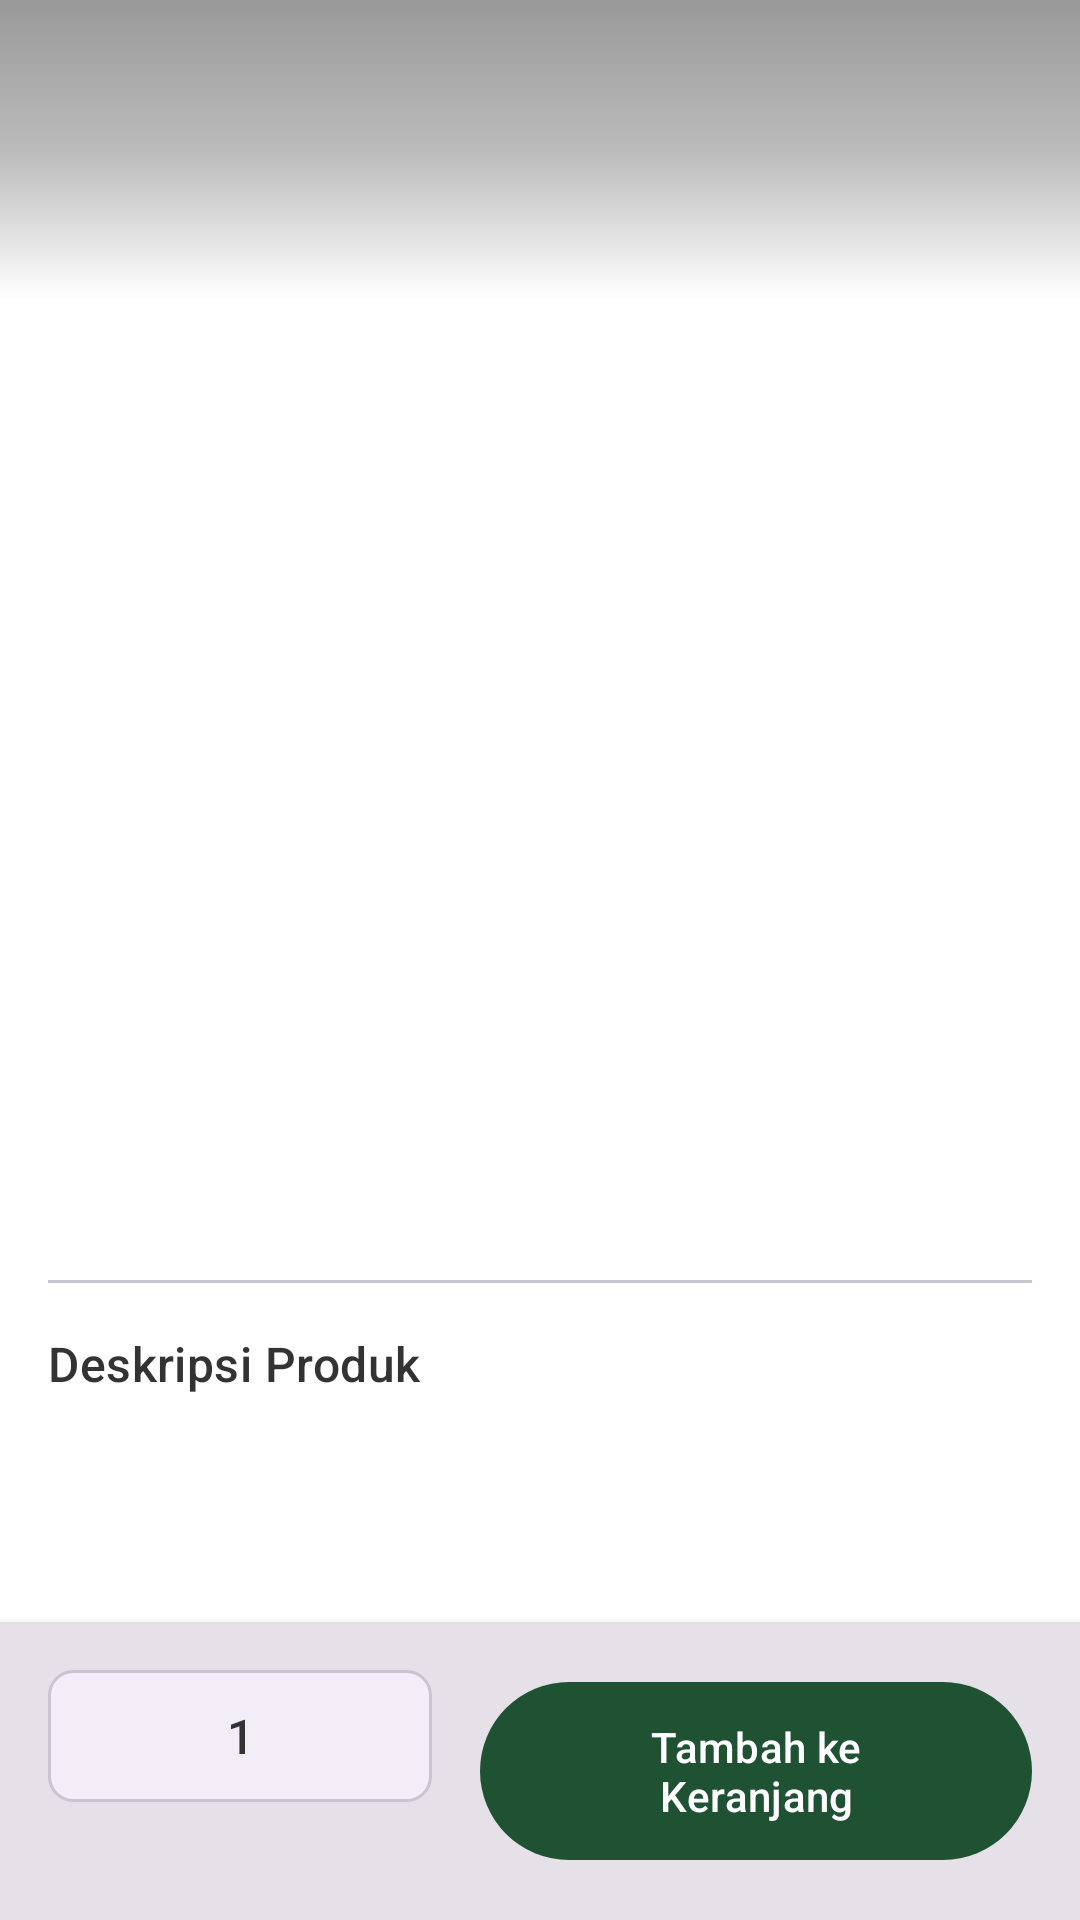

Here is an Android app screen rendered from its layout file. Give the layout XML and the strings, colors and styles it references.
<!-- AndroidManifest.xml: application theme Theme.Shopeehijau -->
<!-- res/layout/activity_product_detail.xml -->
<?xml version="1.0" encoding="utf-8"?>
<androidx.coordinatorlayout.widget.CoordinatorLayout xmlns:android="http://schemas.android.com/apk/res/android"
    xmlns:app="http://schemas.android.com/apk/res-auto"
    xmlns:tools="http://schemas.android.com/tools"
    android:layout_width="match_parent"
    android:layout_height="match_parent"
    android:fitsSystemWindows="true"
    android:background="?attr/colorSurface"
    tools:context=".activities.buyer.ProductDetailActivity">

    <com.google.android.material.appbar.AppBarLayout
        android:id="@+id/appBarDetail" android:layout_width="match_parent"
        android:layout_height="280dp"
        android:fitsSystemWindows="true"
        android:theme="@style/ThemeOverlay.AppCompat.Dark.ActionBar">

        <com.google.android.material.appbar.CollapsingToolbarLayout
            android:id="@+id/collapsing_toolbar_detail"
            android:layout_width="match_parent"
            android:layout_height="match_parent"
            android:fitsSystemWindows="true"
            app:contentScrim="?attr/colorPrimary"
            app:layout_scrollFlags="scroll|exitUntilCollapsed|snap"
            app:title=" "
            app:expandedTitleMarginStart="24dp"
            app:expandedTitleMarginEnd="64dp"
            app:expandedTitleTextAppearance="@style/TextAppearance.AppCompat.Title"
            app:collapsedTitleTextAppearance="@style/TextAppearance.AppCompat.Widget.ActionBar.Title">

            <ImageView
                android:id="@+id/ivProductImageDetail"
                android:layout_width="match_parent"
                android:layout_height="match_parent"
                android:fitsSystemWindows="true"
                android:scaleType="centerCrop"
                tools:src="@tools:sample/backgrounds/scenic"
                app:layout_collapseMode="parallax"
                android:contentDescription="Gambar Produk Detail"/>

            <View
                android:layout_width="match_parent"
                android:layout_height="100dp"
                android:background="@drawable/scrim_top_to_bottom"
                android:layout_gravity="top"
                app:layout_collapseMode="parallax"/>

            <androidx.appcompat.widget.Toolbar
                android:id="@+id/toolbarDetail"
                android:layout_width="match_parent"
                android:layout_height="?attr/actionBarSize"
                app:layout_collapseMode="pin"
                app:popupTheme="@style/ThemeOverlay.AppCompat.Light" />

        </com.google.android.material.appbar.CollapsingToolbarLayout>
    </com.google.android.material.appbar.AppBarLayout>

    <FrameLayout
        android:id="@+id/productDetailContentContainer" android:layout_width="match_parent"
        android:layout_height="match_parent"
        app:layout_behavior="@string/appbar_scrolling_view_behavior">

        <androidx.core.widget.NestedScrollView
            android:layout_width="match_parent"
            android:layout_height="match_parent">

            <LinearLayout
                android:layout_width="match_parent"
                android:layout_height="wrap_content"
                android:orientation="vertical"
                android:paddingTop="24dp"
                android:paddingBottom="80dp" android:paddingHorizontal="16dp"
                android:clipToPadding="false">

                <TextView
                    android:id="@+id/tvProductNameDetail"
                    android:layout_width="wrap_content"
                    android:layout_height="wrap_content"
                    tools:text="Nama Produk Super Detail dan Menarik Perhatian Pembeli"
                    android:textAppearance="?attr/textAppearanceHeadlineMedium"
                    android:textColor="?attr/colorOnSurface"/>

                <TextView
                    android:id="@+id/tvProductPriceDetail"
                    android:layout_width="wrap_content"
                    android:layout_height="wrap_content"
                    tools:text="Rp 199.000"
                    android:textAppearance="?attr/textAppearanceHeadlineSmall"
                    android:textColor="?attr/colorPrimary"
                    android:textStyle="bold"
                    android:layout_marginTop="12dp"/>

                <TextView
                    android:id="@+id/tvProductStockDetail"
                    android:layout_width="wrap_content"
                    android:layout_height="wrap_content"
                    tools:text="Stok Tersedia: 5 buah"
                    android:textAppearance="?attr/textAppearanceBodyMedium"
                    android:textColor="?attr/colorOnSurfaceVariant"
                    android:layout_marginTop="6dp"/>

                <com.google.android.material.divider.MaterialDivider
                    android:layout_width="match_parent"
                    android:layout_height="wrap_content"
                    android:layout_marginTop="16dp"
                    android:layout_marginBottom="16dp"/>

                <TextView
                    android:layout_width="wrap_content"
                    android:layout_height="wrap_content"
                    android:text="Deskripsi Produk"
                    android:textAppearance="?attr/textAppearanceTitleMedium"
                    android:textColor="?attr/colorOnSurface"/>

                <TextView
                    android:id="@+id/tvProductDescriptionDetail"
                    android:layout_width="match_parent"
                    android:layout_height="wrap_content"
                    tools:text="Ini adalah deskripsi yang sangat panjang tentang produk yang luar biasa ini. Dijamin segar dan berkualitas tinggi, dipanen langsung dari kebun petani lokal dengan cinta dan perhatian penuh. Mengandung berbagai macam vitamin dan mineral yang baik untuk kesehatan tubuh Anda dan keluarga."
                    android:textAppearance="?attr/textAppearanceBodyMedium"
                    android:textColor="?attr/colorOnSurfaceVariant"
                    android:layout_marginTop="8dp"
                    android:lineSpacingMultiplier="1.3"/>

            </LinearLayout>
        </androidx.core.widget.NestedScrollView>
    </FrameLayout>

    <LinearLayout
        android:id="@+id/productDetailActionContainer" android:layout_width="match_parent"
        android:layout_height="wrap_content"
        android:orientation="horizontal"
        android:layout_gravity="bottom"
        android:padding="16dp"
        android:background="?attr/colorSurfaceContainerHighest"
        android:elevation="4dp">

        <LinearLayout
            android:layout_width="wrap_content"
            android:layout_height="wrap_content"
            android:orientation="horizontal"
            android:gravity="center_vertical"
            android:background="@drawable/quantity_selector_background"
            android:padding="4dp">

            <ImageButton
                android:id="@+id/btnDecreaseQuantityDetail"
                android:layout_width="36dp"
                android:layout_height="36dp"
                android:src="@drawable/ic_remove_24"
                app:tint="?attr/colorPrimary"
                android:background="?attr/selectableItemBackgroundBorderless"
                android:contentDescription="Kurangi"/>

            <TextView
                android:id="@+id/tvQuantityDetail"
                android:layout_width="wrap_content"
                android:layout_height="wrap_content"
                android:minWidth="24dp"
                android:gravity="center"
                android:text="1"
                android:textAppearance="?attr/textAppearanceTitleMedium"
                android:textColor="?attr/colorOnSurface"
                android:layout_marginStart="12dp"
                android:layout_marginEnd="12dp"/>

            <ImageButton
                android:id="@+id/btnIncreaseQuantityDetail"
                android:layout_width="36dp"
                android:layout_height="36dp"
                android:src="@drawable/ic_add_24"
                app:tint="?attr/colorPrimary"
                android:background="?attr/selectableItemBackgroundBorderless"
                android:contentDescription="Tambah"/>
        </LinearLayout>


        <com.google.android.material.button.MaterialButton
            android:id="@+id/btnAddToCartDetail"
            android:layout_width="0dp"
            android:layout_weight="1"
            android:layout_height="wrap_content"
            android:text="Tambah ke Keranjang"
            android:layout_marginStart="16dp"
            android:paddingVertical="12dp"/>
    </LinearLayout>

    <ProgressBar
        android:id="@+id/progressBarProductDetail"
        style="?android:attr/progressBarStyle"
        android:layout_width="wrap_content"
        android:layout_height="wrap_content"
        android:layout_gravity="center"
        android:visibility="gone"/>

</androidx.coordinatorlayout.widget.CoordinatorLayout>
<!-- resources referenced by this layout -->
<resources>
  <!-- drawable quantity_selector_background (drawable) -->
  <?xml version="1.0" encoding="utf-8"?>
  <shape xmlns:android="http://schemas.android.com/apk/res/android"
      android:shape="rectangle">
  
      <solid android:color="?attr/colorSurfaceContainer" />
  
      <stroke
          android:width="1dp"
          android:color="?attr/colorOutlineVariant" /> <corners android:radius="8dp" /> </shape>
  <!-- drawable scrim_top_to_bottom (drawable) -->
  <?xml version="1.0" encoding="utf-8"?>
  <shape xmlns:android="http://schemas.android.com/apk/res/android"
      android:shape="rectangle">
      <gradient
          android:angle="270"
          android:startColor="#66000000" android:centerColor="#44000000" android:endColor="@android:color/transparent" android:type="linear" />
  </shape>
  <style name="Theme.Shopeehijau" parent="Base.Theme.Shopeehijau" />
  <style name="Base.Theme.Shopeehijau" parent="Theme.Material3.DayNight.NoActionBar">
          <item name="colorPrimary">@color/md_theme_primary</item>
          <item name="colorOnPrimary">@color/md_theme_onPrimary</item>
          <item name="colorPrimaryContainer">@color/md_theme_primaryContainer</item>
          <item name="colorOnPrimaryContainer">@color/md_theme_onPrimaryContainer</item>
          <item name="colorSecondary">@color/md_theme_secondary</item>
          <item name="android:colorBackground">@color/md_theme_background</item>
          <item name="colorSurface">@color/md_theme_surface</item>
          <item name="colorOnBackground">@color/md_theme_onBackground</item>
          <item name="colorOnSurface">@color/md_theme_onSurface</item>
      </style>
  <color name="md_theme_primary">@color/custom_green</color>
  <color name="md_theme_onPrimary">@color/custom_white</color>
  <color name="md_theme_primaryContainer">@color/custom_green_light</color>
  <color name="md_theme_onPrimaryContainer">@color/custom_white</color>
  <color name="md_theme_secondary">@color/custom_green_dark</color>
  <color name="md_theme_background">@color/custom_gray</color>
  <color name="md_theme_surface">@color/custom_white</color>
  <color name="md_theme_onBackground">@color/custom_text</color>
  <color name="md_theme_onSurface">@color/custom_text</color>
  <color name="custom_green">#1F5233</color>
  <color name="custom_white">#FFFFFFFF</color>
  <color name="custom_green_light">#2d7349</color>
  <color name="custom_green_dark">#174026</color>
  <color name="custom_gray">#f5f5f5</color>
  <color name="custom_text">#333333</color>
</resources>
